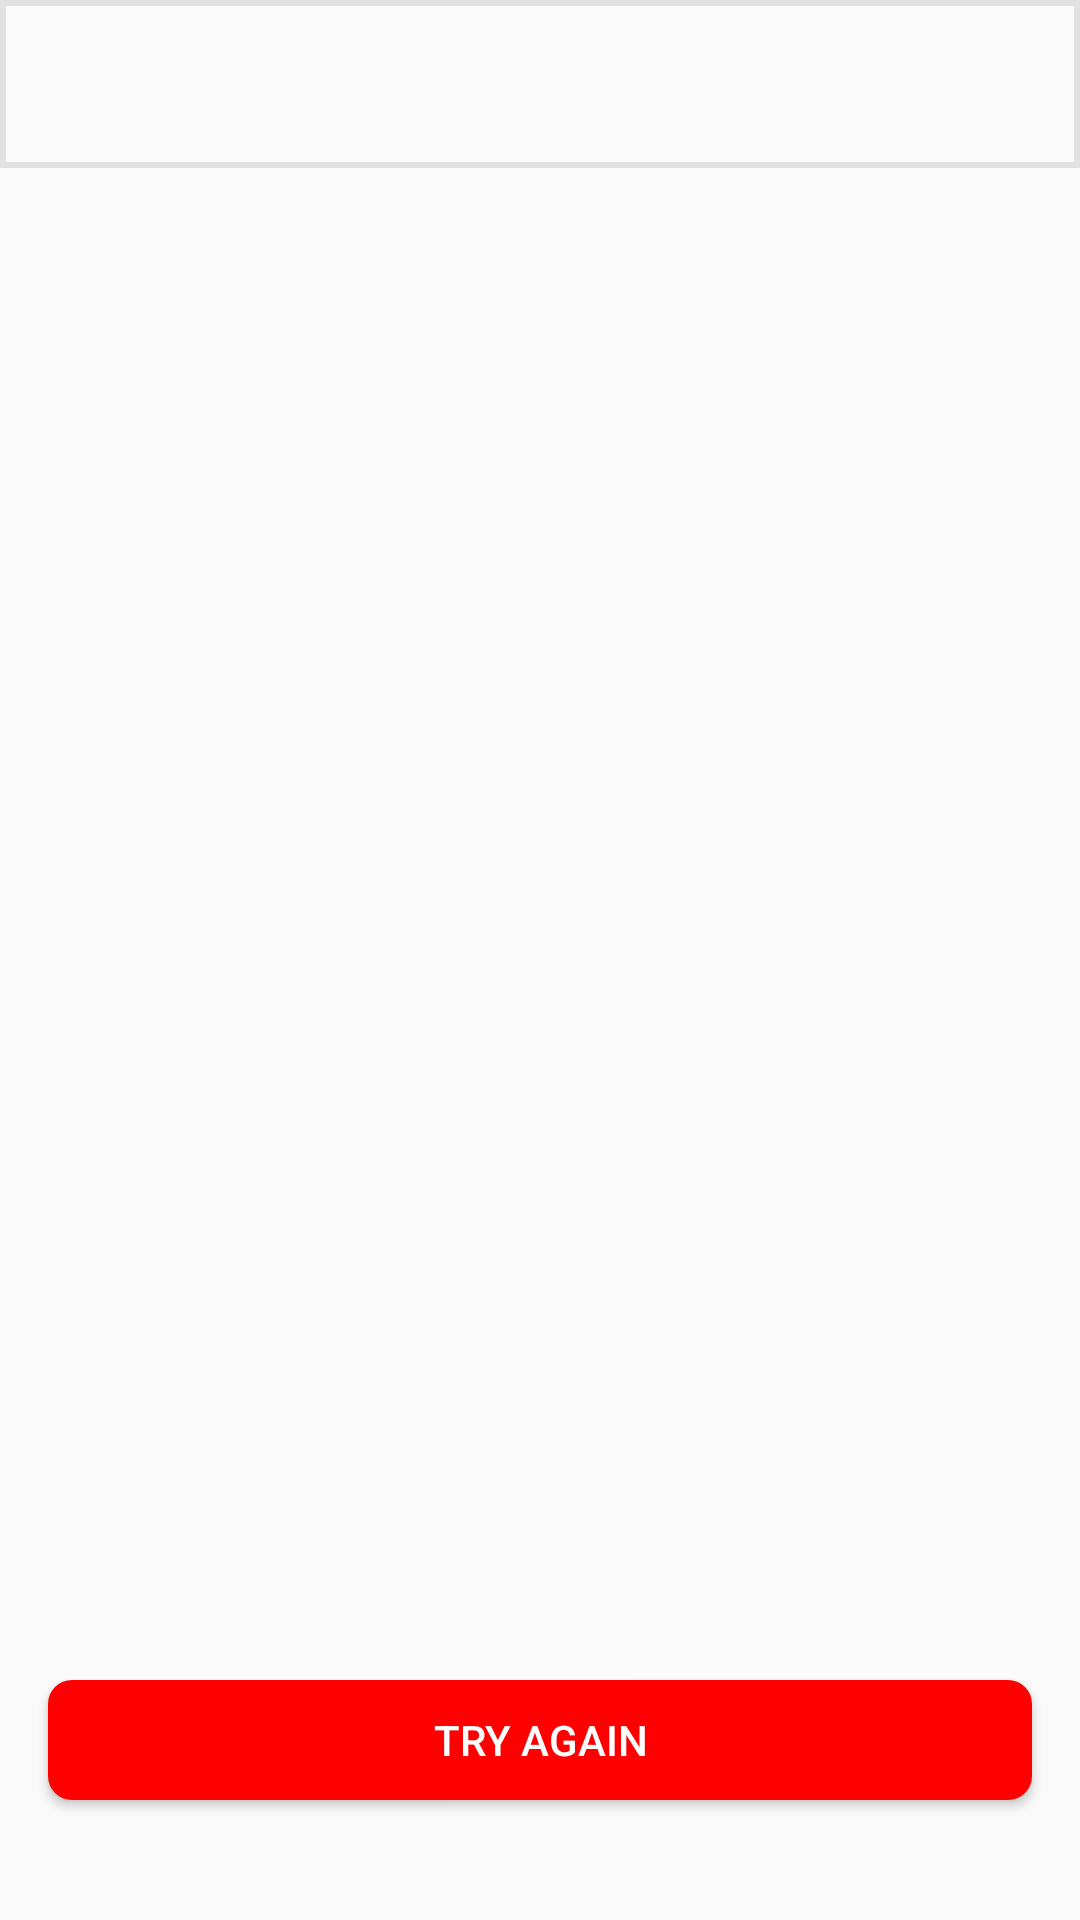

Android layout source for this screen:
<!-- AndroidManifest.xml: application theme Theme.YouTube -->
<!-- res/layout/activity_check_internet.xml -->
<?xml version="1.0" encoding="utf-8"?>
<androidx.constraintlayout.widget.ConstraintLayout xmlns:android="http://schemas.android.com/apk/res/android"
    xmlns:app="http://schemas.android.com/apk/res-auto"
    xmlns:tools="http://schemas.android.com/tools"
    android:layout_width="match_parent"
    android:layout_height="match_parent"
    tools:context=".ui.CheckInternetActivity">

    <View
        android:id="@+id/view"
        android:layout_width="match_parent"
        android:layout_height="@dimen/view_height"
        android:background="@drawable/view_border"
        app:layout_constraintTop_toTopOf="parent" />


    <include
        android:id="@+id/icludedLayout"
        layout="@layout/check_layout"
        app:layout_constraintBottom_toBottomOf="parent"
        app:layout_constraintEnd_toEndOf="parent"
        app:layout_constraintStart_toStartOf="parent"
        app:layout_constraintTop_toBottomOf="@id/view" />

</androidx.constraintlayout.widget.ConstraintLayout>
<!-- res/layout/check_layout.xml (included above) -->
<?xml version="1.0" encoding="utf-8"?>
<androidx.constraintlayout.widget.ConstraintLayout xmlns:android="http://schemas.android.com/apk/res/android"
    xmlns:app="http://schemas.android.com/apk/res-auto"
    android:layout_width="match_parent"
    android:layout_height="match_parent">


    <ImageView
        android:layout_width="@dimen/iv_wight"
        android:layout_height="@dimen/iv_height"
        android:background="@drawable/icon"
        app:layout_constraintBottom_toBottomOf="parent"
        app:layout_constraintEnd_toEndOf="parent"
        app:layout_constraintStart_toStartOf="parent"
        app:layout_constraintTop_toTopOf="parent"


        />

    <Button
        android:id="@+id/checkInternet_btn"
        android:layout_width="@dimen/check_btn_width"
        android:layout_height="@dimen/check_btn_height"
        android:layout_marginBottom="@dimen/margin_btn"
        android:background="@drawable/button_red"
        android:text="@string/btn_text"
        android:textColor="@color/white"
        app:layout_constraintBottom_toBottomOf="parent"
        app:layout_constraintEnd_toEndOf="parent"
        app:layout_constraintStart_toStartOf="parent"

        />

</androidx.constraintlayout.widget.ConstraintLayout>
<!-- resources referenced by this layout -->
<resources>
  <color name="white">#FFFFFF</color>
  <dimen name="check_btn_height">40dp</dimen>
  <dimen name="check_btn_width">328dp</dimen>
  <dimen name="iv_height">276dp</dimen>
  <dimen name="iv_wight">240dp</dimen>
  <dimen name="margin_btn">40dp</dimen>
  <dimen name="view_height">56dp</dimen>
  <!-- drawable button_red (drawable) -->
  <?xml version="1.0" encoding="utf-8"?>
  <shape xmlns:android="http://schemas.android.com/apk/res/android">
      <corners android:radius="8dp" /> 
      <solid android:color="#FF0000" /> 
  </shape>
  <!-- drawable view_border (drawable) -->
  <?xml version="1.0" encoding="utf-8"?>
  <shape xmlns:android="http://schemas.android.com/apk/res/android">
      <solid android:color="@android:color/transparent" /> 
      <stroke
          android:width="2dp"
      android:color="#E1E1E1" />
  </shape>
  <string name="btn_text">Try Again</string>
  <style name="Theme.YouTube" parent="Theme.MaterialComponents.DayNight.Bridge">
          
          <item name="colorPrimary">@color/purple_500</item>
          <item name="colorPrimaryVariant">@color/purple_700</item>
          <item name="colorOnPrimary">@color/white</item>
          
          <item name="colorSecondary">@color/teal_200</item>
          <item name="colorSecondaryVariant">@color/teal_700</item>
          <item name="colorOnSecondary">@color/black</item>
          
          <item name="android:statusBarColor">?attr/colorPrimaryVariant</item>
          
      </style>
  <color name="purple_500">#FF6200EE</color>
  <color name="purple_700">#FF3700B3</color>
  <color name="teal_200">#FF03DAC5</color>
  <color name="teal_700">#FF018786</color>
  <color name="black">#151515</color>
</resources>
